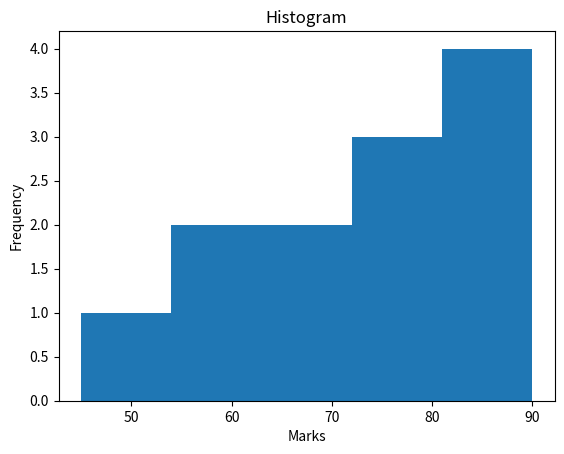

Here is the Python script that generated this plot:
import matplotlib.pyplot as plt
marks = [45, 56, 67, 78, 89, 90, 67, 56, 78, 88, 90, 76]
plt.hist(marks, bins=5)
plt.title("Histogram")
plt.xlabel("Marks")
plt.ylabel("Frequency")
plt.show()
